Run: headless pygame with SDL's dummy video driver; simulated clock (each Clock.tick advances the game by its frame time, no real sleeping); random seed 0; keys injected as events and as key.get_pressed() state; no mouse input.
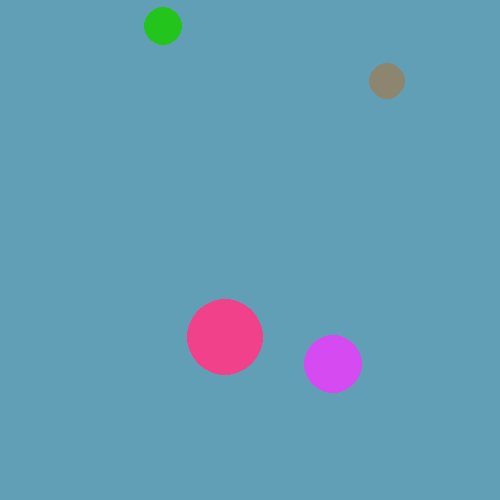
Frame 1 of 4 · flips 1–60 · no input
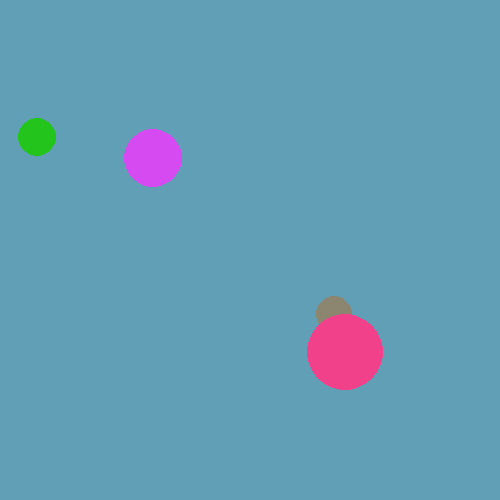
Frame 2 of 4 · flips 61–180 · tapped SPACE, RETURN · held RIGHT (→), D
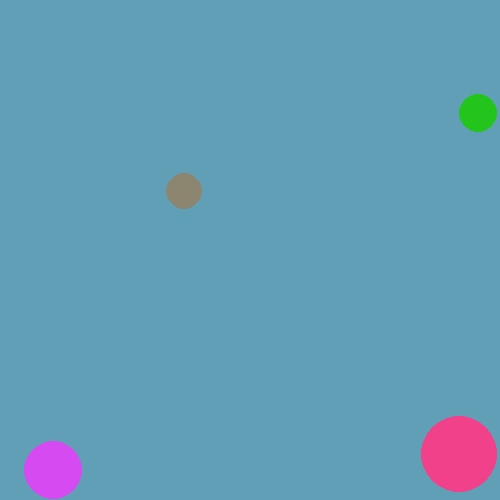
Frame 3 of 4 · flips 181–300 · held DOWN (↓), S
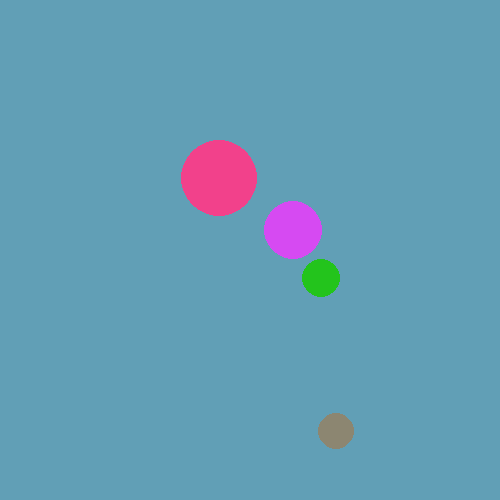
Frame 4 of 4 · flips 301–420 · held LEFT (←), A, UP (↑), W

The pygame program that drew these frames:

import pygame
import random

class Ball(object):
    def __init__(self):
        self.x = random.randrange(10, 400)
        self.y = random.randrange(10, 400)
        self.speed_x = random.randrange(-10, 10)
        self.speed_y = random.randrange(-10, 10)
        self.radius = random.randrange(10, 40)
        self.color = (random.randrange(10, 255), random.randrange(10, 255), random.randrange(10, 255))

    def update(self, width, height):
        self.x += self.speed_x
        self.y += self.speed_y
        if (self.x + self.radius) > width:
            self.speed_x = random.randrange(-10, -1)
        if (self.y + self.radius) > height:
            self.speed_y = random.randrange(-10, -1)
        if (self.x - self.radius) < 0:
            self.speed_x = random.randrange(1, 10)
        if (self.y - self.radius) < 0:
            self.speed_y = random.randrange(1, 10)

    def render(self, screen):
        pygame.draw.circle(screen, self.color, (self.x, self.y), self.radius)


def main():
    # declare the size of the canvas
    width = 500
    height = 500
    blue_color = (97, 159, 182)

    # initialize the pygame framework
    pygame.init()

    # create screen
    screen = pygame.display.set_mode((width, height))

    # set window caption
    pygame.display.set_caption('Simple Example')

    # create a clock
    clock = pygame.time.Clock()

    ################################
    # PUT INITIALIZATION CODE HERE #
    ################################

    ball_list = [Ball(), Ball(), Ball(), Ball()]

    # game loop
    stop_game = False
    while not stop_game:
        # look through user events fired
        for event in pygame.event.get():
            ################################
            # PUT EVENT HANDLING CODE HERE #
            ################################
            if event.type == pygame.QUIT:
                # if they closed the window, set stop_game to True
                # to exit the main loop
                stop_game = True

        #######################################
        # PUT LOGIC TO UPDATE GAME STATE HERE #
        #######################################
        for ball in ball_list:
            ball.update(width, height)

        # fill background color
        screen.fill(blue_color)

        ################################
        # PUT CUSTOM DISPLAY CODE HERE #
        ################################
        for ball in ball_list:
            ball.render(screen)
        # update the canvas display with the currently drawn frame
        pygame.display.update()

        # tick the clock to enforce a max framerate
        clock.tick(60)

    # quit pygame properly to clean up resources
    pygame.quit()

if __name__ == '__main__':
    main()
